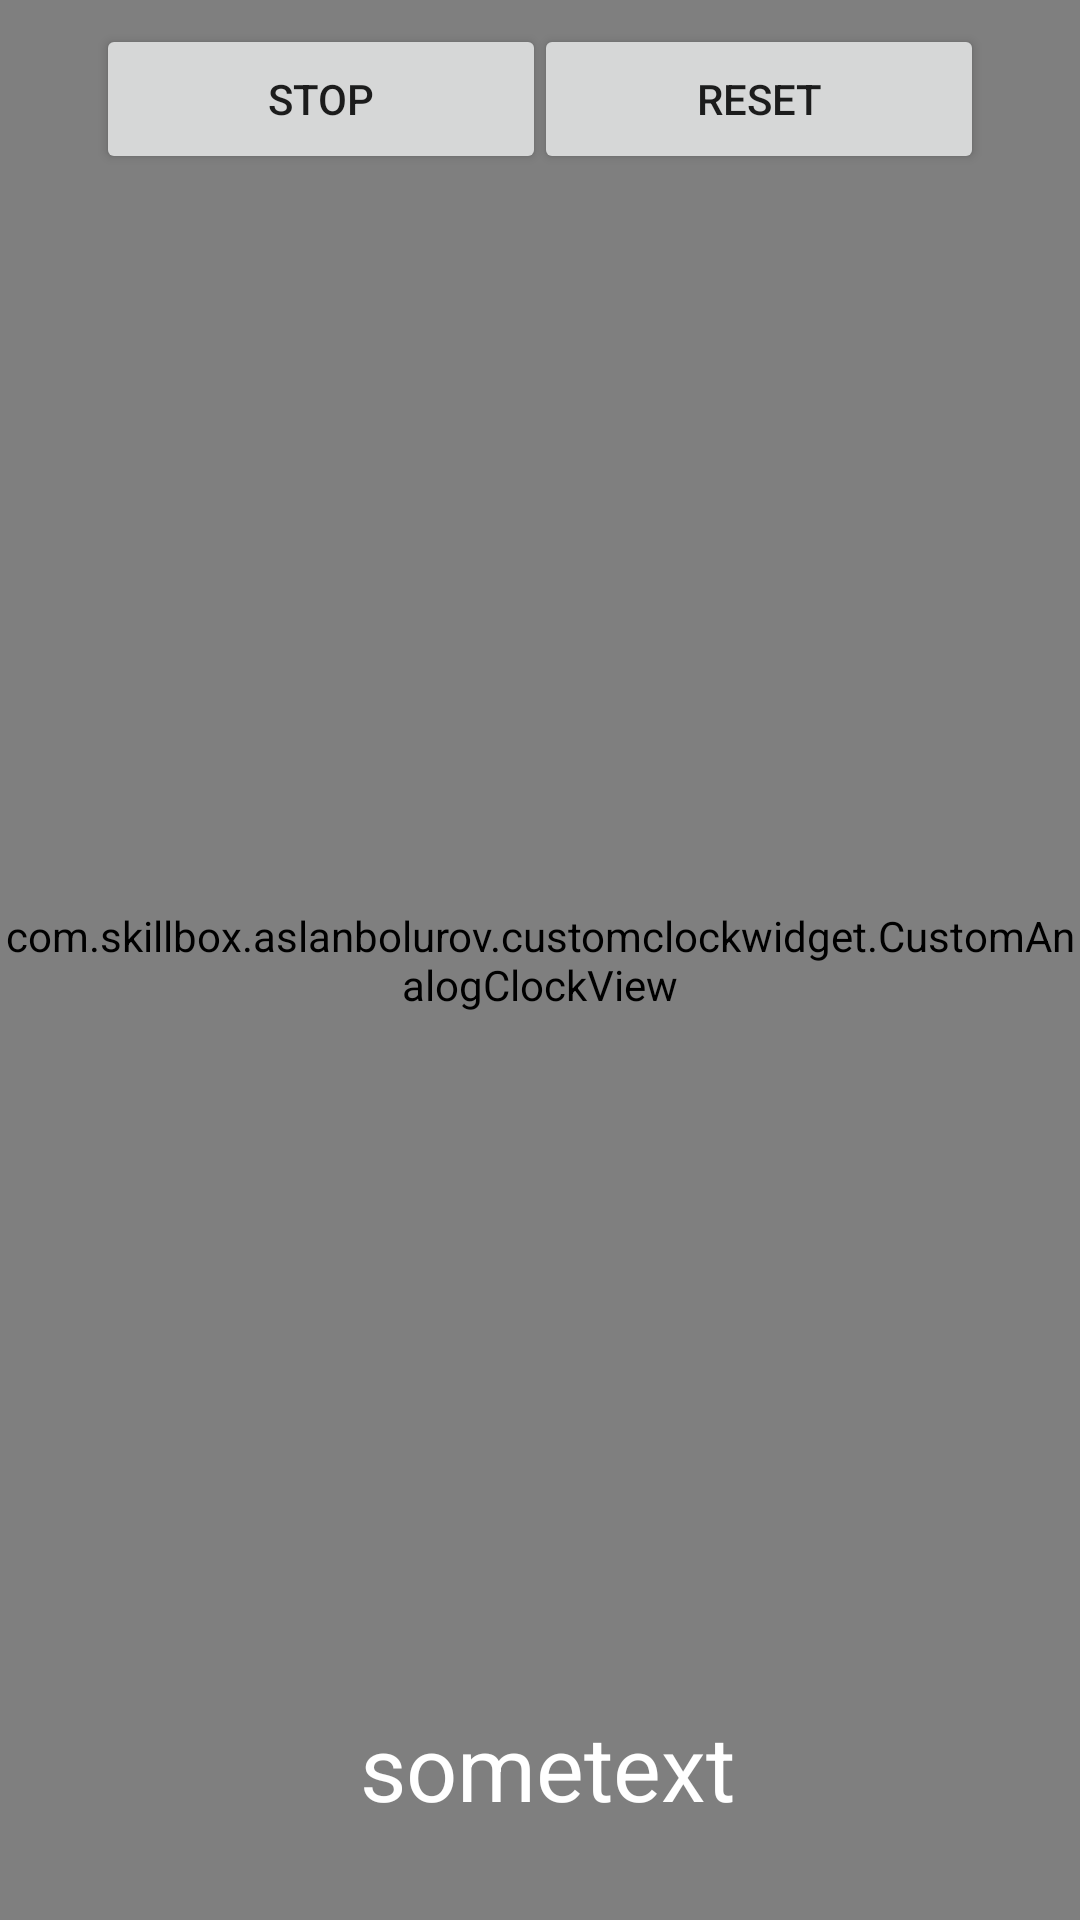

Layout XML and referenced resources for this Android screen:
<!-- AndroidManifest.xml: application theme Theme.CustomClockWidget -->
<!-- res/layout/custom_constraint.xml -->
<?xml version="1.0" encoding="utf-8"?>
<androidx.constraintlayout.widget.ConstraintLayout
    xmlns:android="http://schemas.android.com/apk/res/android"
    xmlns:app="http://schemas.android.com/apk/res-auto"
    xmlns:tools="http://schemas.android.com/tools"
    android:id="@+id/myTimer"
    android:layout_width="match_parent"
    android:layout_height="match_parent">

    <com.skillbox.aslanbolurov.customclockwidget.CustomAnalogClockView
        android:id="@+id/clock_widget"
        android:layout_width="match_parent"
        android:layout_height="match_parent"
        app:layout_constraintEnd_toEndOf="parent"
        app:layout_constraintStart_toStartOf="parent"
        app:layout_constraintTop_toTopOf="parent" />

    <Button
        android:id="@+id/btnStartStop"
        android:layout_width="150dp"
        android:layout_height="50dp"
        android:layout_marginStart="32dp"
        android:layout_marginTop="8dp"
        android:text="@string/button_stop"
        app:layout_constraintStart_toStartOf="parent"
        app:layout_constraintTop_toTopOf="parent" />

    <Button
        android:id="@+id/btnReset"
        android:layout_width="150dp"
        android:layout_height="50dp"
        android:layout_marginTop="8dp"
        android:layout_marginEnd="32dp"
        android:text="@string/button_reset"
        app:layout_constraintEnd_toEndOf="parent"
        app:layout_constraintTop_toTopOf="parent" />

    <TextView
        android:id="@+id/tvDigitalTime"
        style="@style/textViewClockStyle"
        android:layout_width="400dp"
        android:layout_height="70dp"
        android:layout_marginBottom="16dp"
        android:text="sometext"
        app:layout_constraintBottom_toBottomOf="@+id/clock_widget"
        app:layout_constraintEnd_toEndOf="parent"
        app:layout_constraintHorizontal_bias="0.454"
        app:layout_constraintStart_toStartOf="parent" />


</androidx.constraintlayout.widget.ConstraintLayout>
<!-- resources referenced by this layout -->
<resources>
  <string name="button_reset">Reset</string>
  <string name="button_stop">Stop</string>
  <style name="textViewClockStyle">
          <item name="android:textSize">30sp</item>
          <item name="android:textColor">@color/white</item>
          <item name="android:gravity">center</item>
      </style>
  <style name="Theme.CustomClockWidget" parent="Theme.MaterialComponents.DayNight.DarkActionBar">
          
          <item name="colorPrimary">@color/purple_500</item>
          <item name="colorPrimaryVariant">@color/purple_700</item>
          <item name="colorOnPrimary">@color/white</item>
          
          <item name="colorSecondary">@color/teal_200</item>
          <item name="colorSecondaryVariant">@color/teal_700</item>
          <item name="colorOnSecondary">@color/black</item>
          
          <item name="android:statusBarColor" tools:targetApi="l">?attr/colorPrimaryVariant</item>
          
      </style>
  <!-- not gathered from this repository: default colours our renderer supplied (Android Studio template values) -->
  <color name="purple_500">#FF6200EE</color>
  <color name="purple_700">#FF3700B3</color>
  <color name="teal_200">#FF03DAC5</color>
  <color name="teal_700">#FF018786</color>
  <color name="black">#FF000000</color>
  <color name="white">#FFFFFFFF</color>
</resources>
